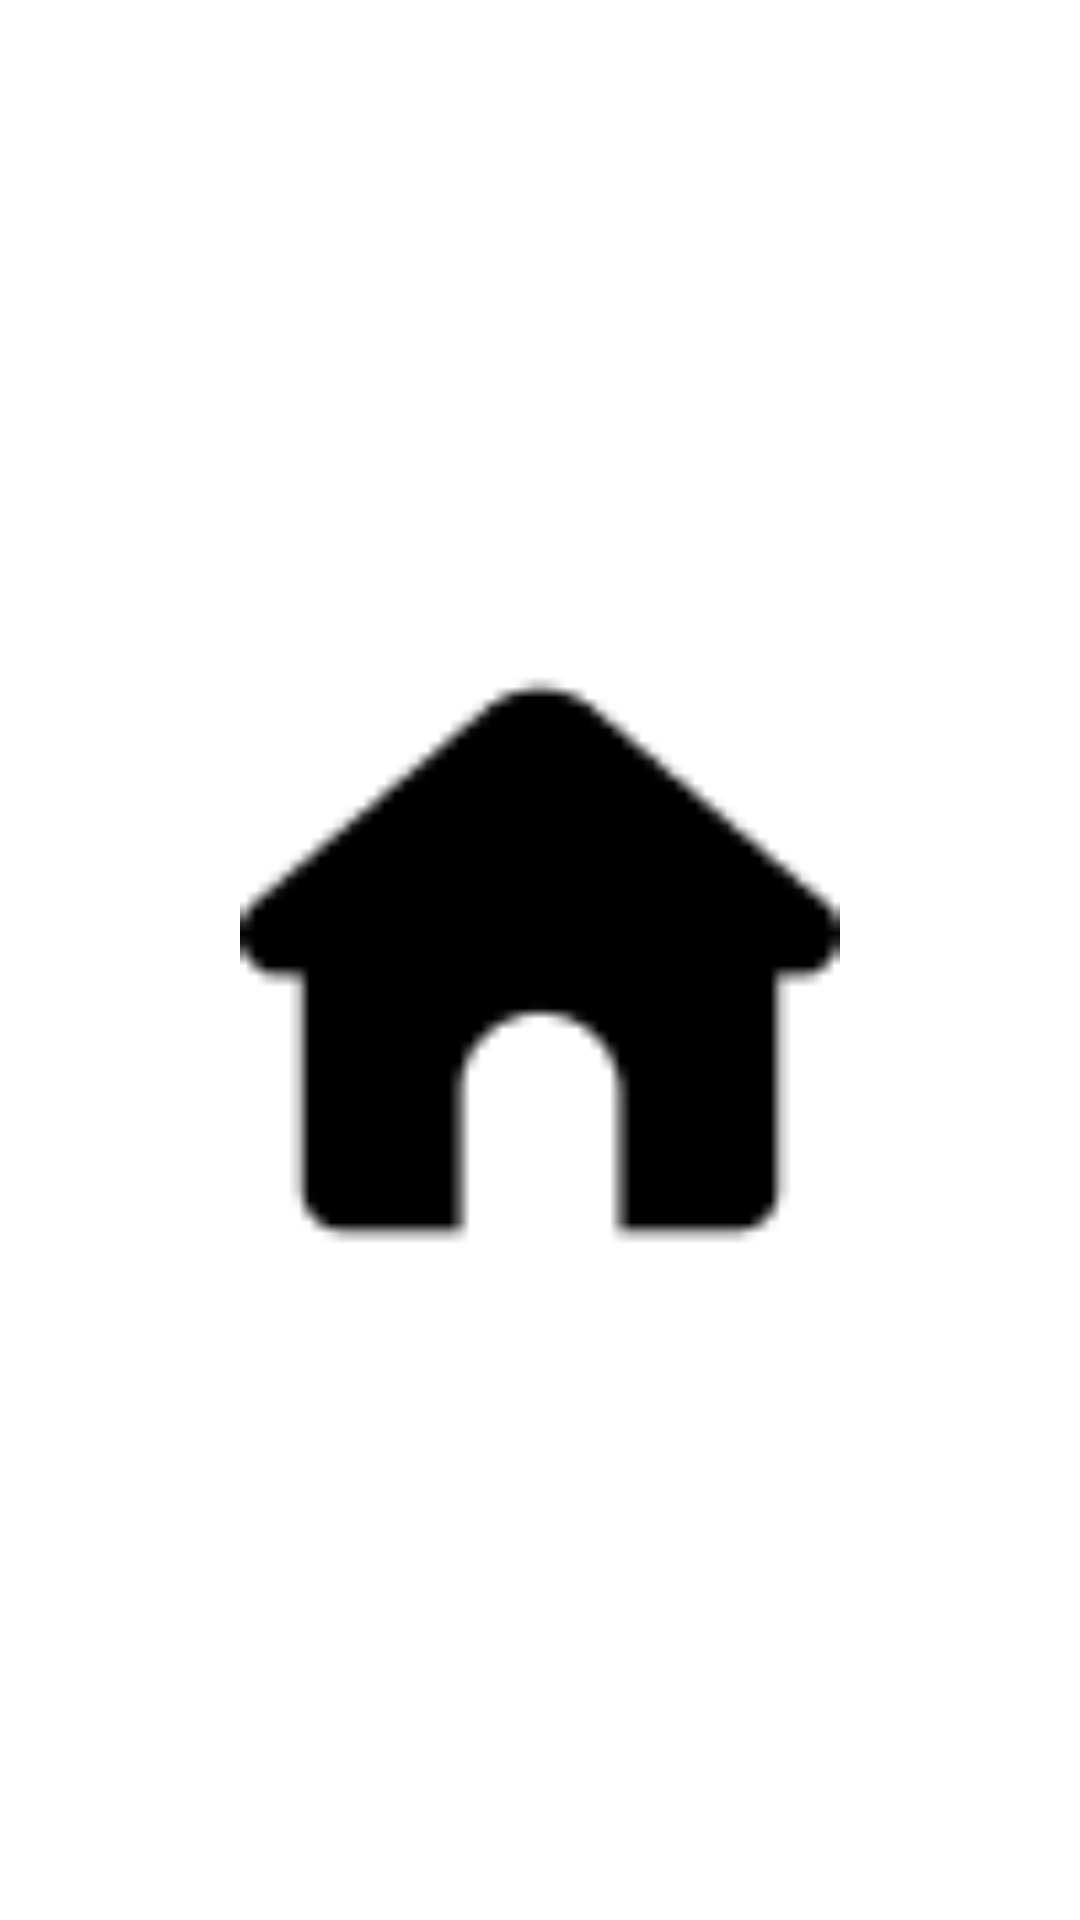

The Android layout XML behind this screen, and the referenced resources:
<!-- AndroidManifest.xml: activity theme Theme.AppCompat.Light.NoActionBar -->
<!-- res/layout/activity_splash.xml -->
<?xml version="1.0" encoding="utf-8"?>
<RelativeLayout xmlns:android="http://schemas.android.com/apk/res/android"
    android:layout_width="match_parent"
    android:layout_height="match_parent"
    android:background="@android:color/white">

    
    <ImageView
        android:id="@+id/logoImage"
        android:layout_width="200dp"
        android:layout_height="200dp"
        android:layout_centerInParent="true"
        android:src="@drawable/ic_home" />  
</RelativeLayout>
<!-- resources referenced by this layout -->
<resources>
  <!-- drawable ic_home: png bitmap (drawable, 705 bytes) -->
</resources>
